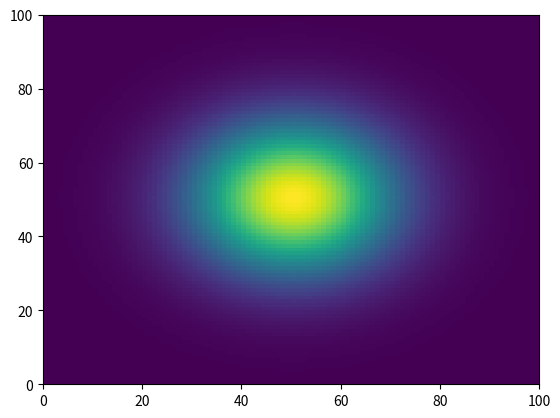

Python code for this plot:
from math import exp
import numpy as np
import matplotlib.pyplot as plt

lenX = 100
lenY = 100

G = np.empty((lenX, lenY))
G.fill(0.0)

A = 1.0
x0 = 50.0
y0 = 50.0
sig_x = 400.0
sig_y = 400.0

for x in range(0, lenX):
    for y in range(0, lenY):
        t1 = ((x - x0)**2) / sig_x
        t2 = ((y - y0)**2) / sig_y
        G[x, y] = A * exp(-t1 - t2)

fig, ax = plt.subplots()
ax.pcolormesh(G)
plt.show()
